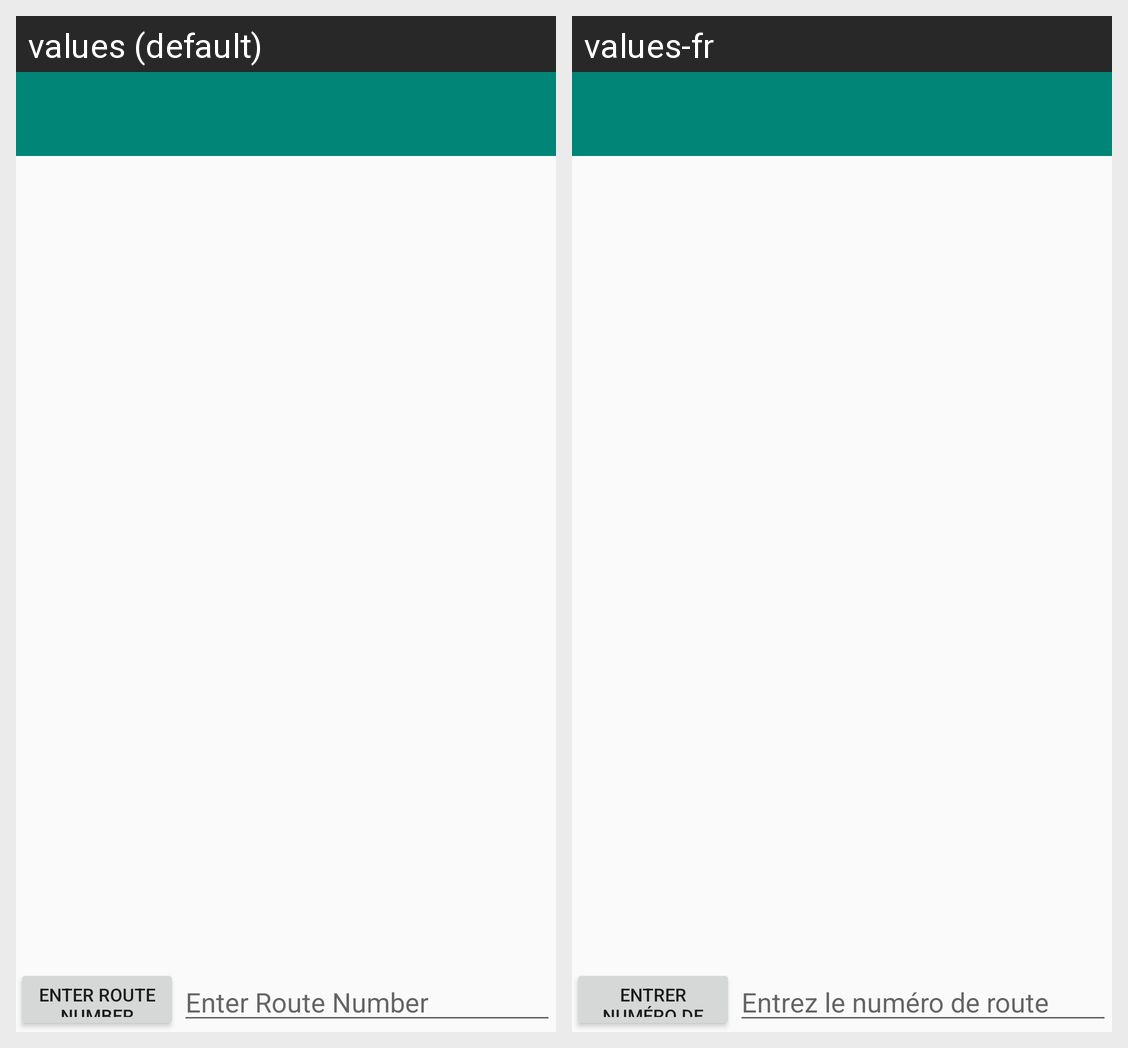

Locale-by-locale string values for the Android screen shown in this grid:
Android screen res/layout/activity_bus_stops.xml rendered under 2 locales, left to right: values (default), values-fr. Device: Nexus 5 (rendered at 1080×1920; each locale shown at half size, 540×960, under a caption strip naming it); theme AppTheme.
Strings drawn on this screen, with the default value and each locale's value (text and hints the layout hard-codes, and strings that could not be matched under every locale, appear in the picture but are not listed):

busStopsButtonString
  values: ENTER ROUTE NUMBER
  values-fr: ENTRER NUMÉRO DE ROUTE

editTextBusStopsHint
  values: Enter Route Number
  values-fr: Entrez le numéro de route
